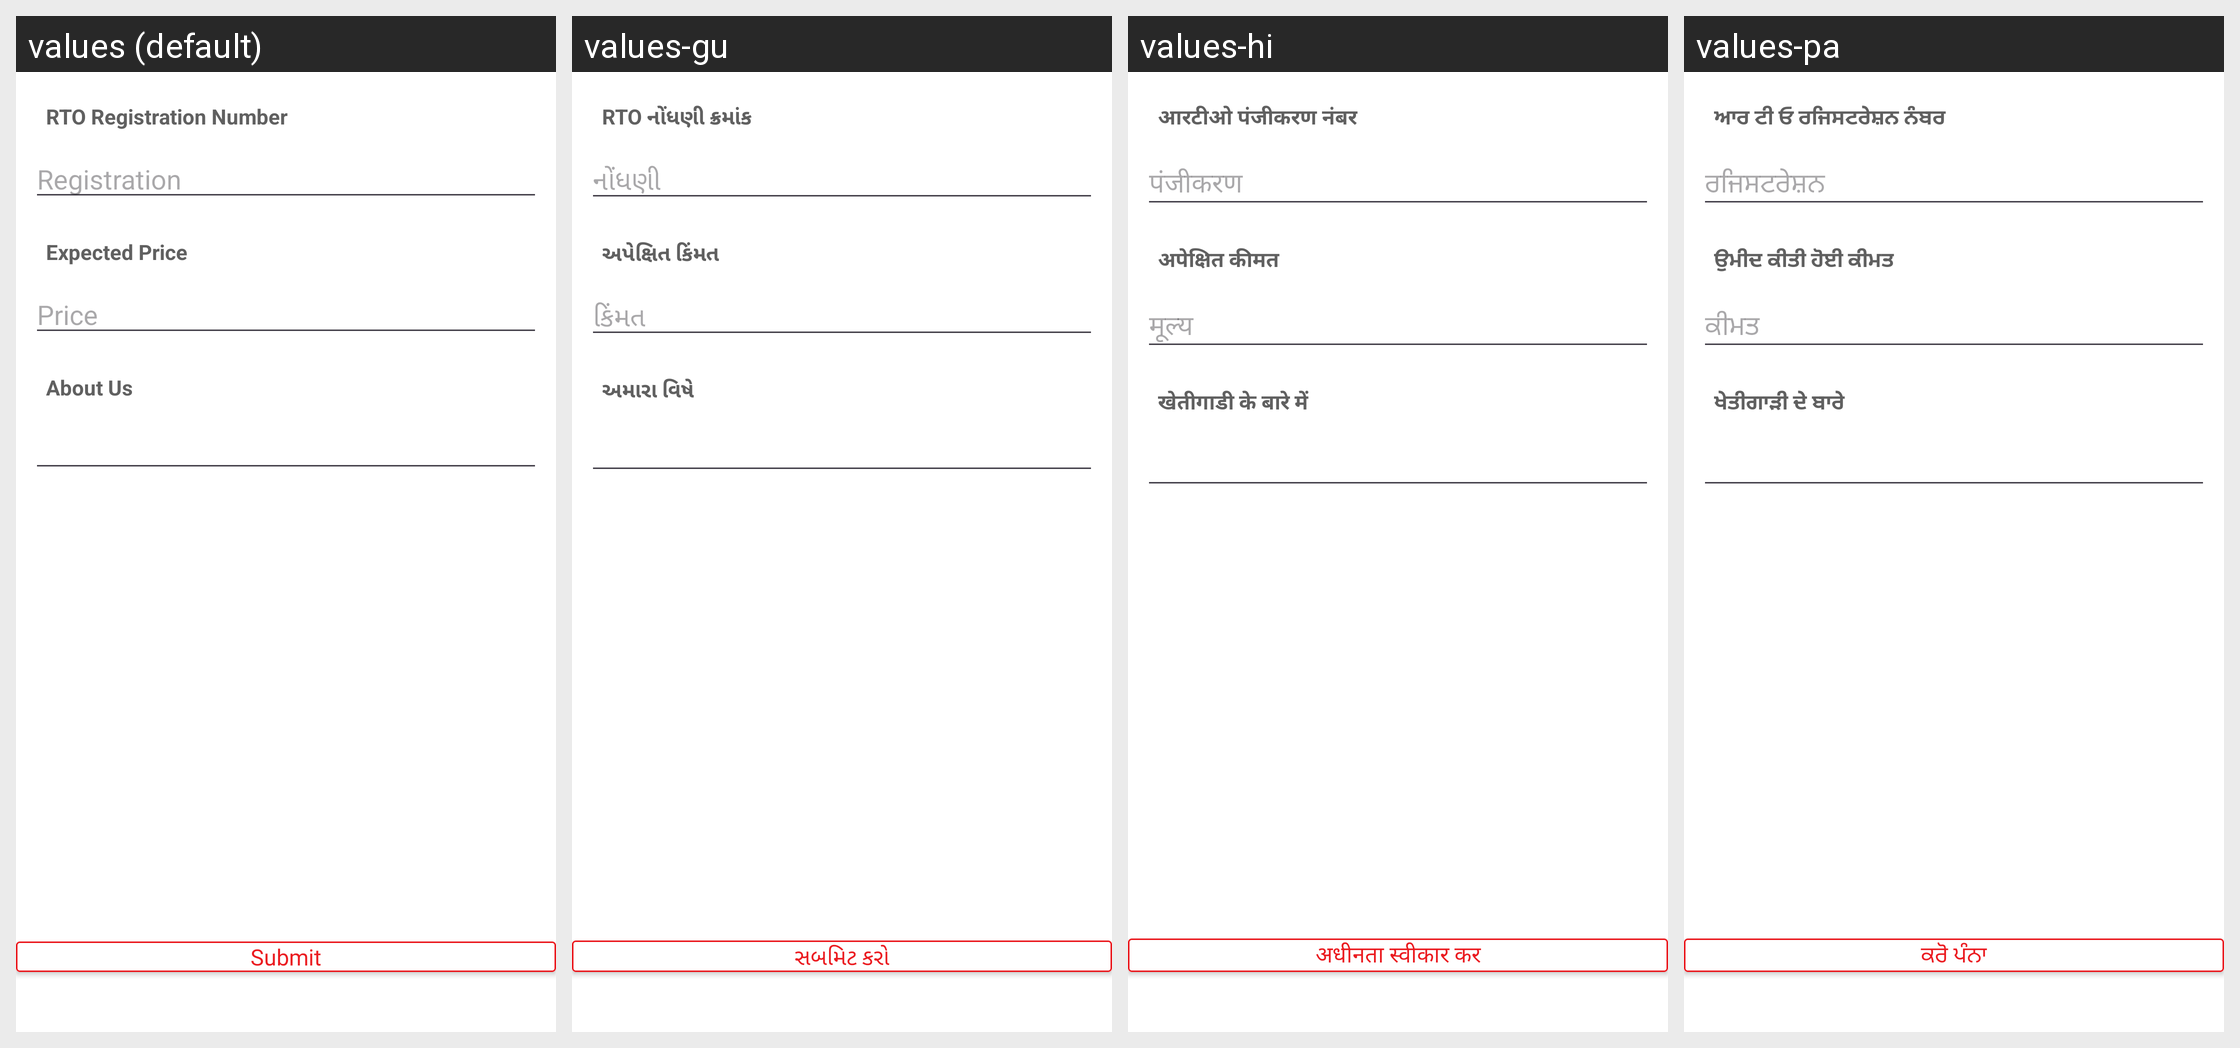

The Android screen above is rendered under several locales of the same app. Produce the string resources it draws, with the default and per-locale values.
Android screen res/layout/fragment_sell_tractor_price.xml rendered under 4 locales, left to right: values (default), values-gu, values-hi, values-pa. Device: Nexus 5 (rendered at 1080×1920; each locale shown at half size, 540×960, under a caption strip naming it); theme AppThemee.
Other locales in the repository, not shown: values-bn, values-kn, values-ml, values-mr, values-ta, values-te.
Strings drawn on this screen, with the default value and each locale's value (text and hints the layout hard-codes, and strings that could not be matched under every locale, appear in the picture but are not listed):

rto_registration_number
  values: RTO Registration Number
  values-gu: RTO નોંધણી ક્રમાંક 
  values-hi: आरटीओ पंजीकरण नंबर
  values-pa: ਆਰ ਟੀ ਓ ਰਜਿਸਟਰੇਸ਼ਨ ਨੰਬਰ 

registration
  values: Registration
  values-gu: નોંધણી 
  values-hi: पंजीकरण
  values-pa: ਰਜਿਸਟਰੇਸ਼ਨ 

hint_exPrice
  values: Expected Price
  values-gu: અપેક્ષિત કિંમત 
  values-hi: अपेक्षित कीमत
  values-pa: ਉਮੀਦ ਕੀਤੀ ਹੋਈ ਕੀਮਤ 

price
  values: Price
  values-gu: કિંમત 
  values-hi: मूल्य
  values-pa: ਕੀਮਤ 

about_us
  values: About Us
  values-gu: અમારા વિષે
  values-hi: खेतीगाडी के बारे में
  values-pa: ਖੇਤੀਗਾੜੀ ਦੇ ਬਾਰੇ

btn_submit
  values: Submit
  values-gu: સબમિટ કરો
  values-hi: अधीनता स्वीकार कर
  values-pa: ਕਰੋ ਪੰਨਾ
